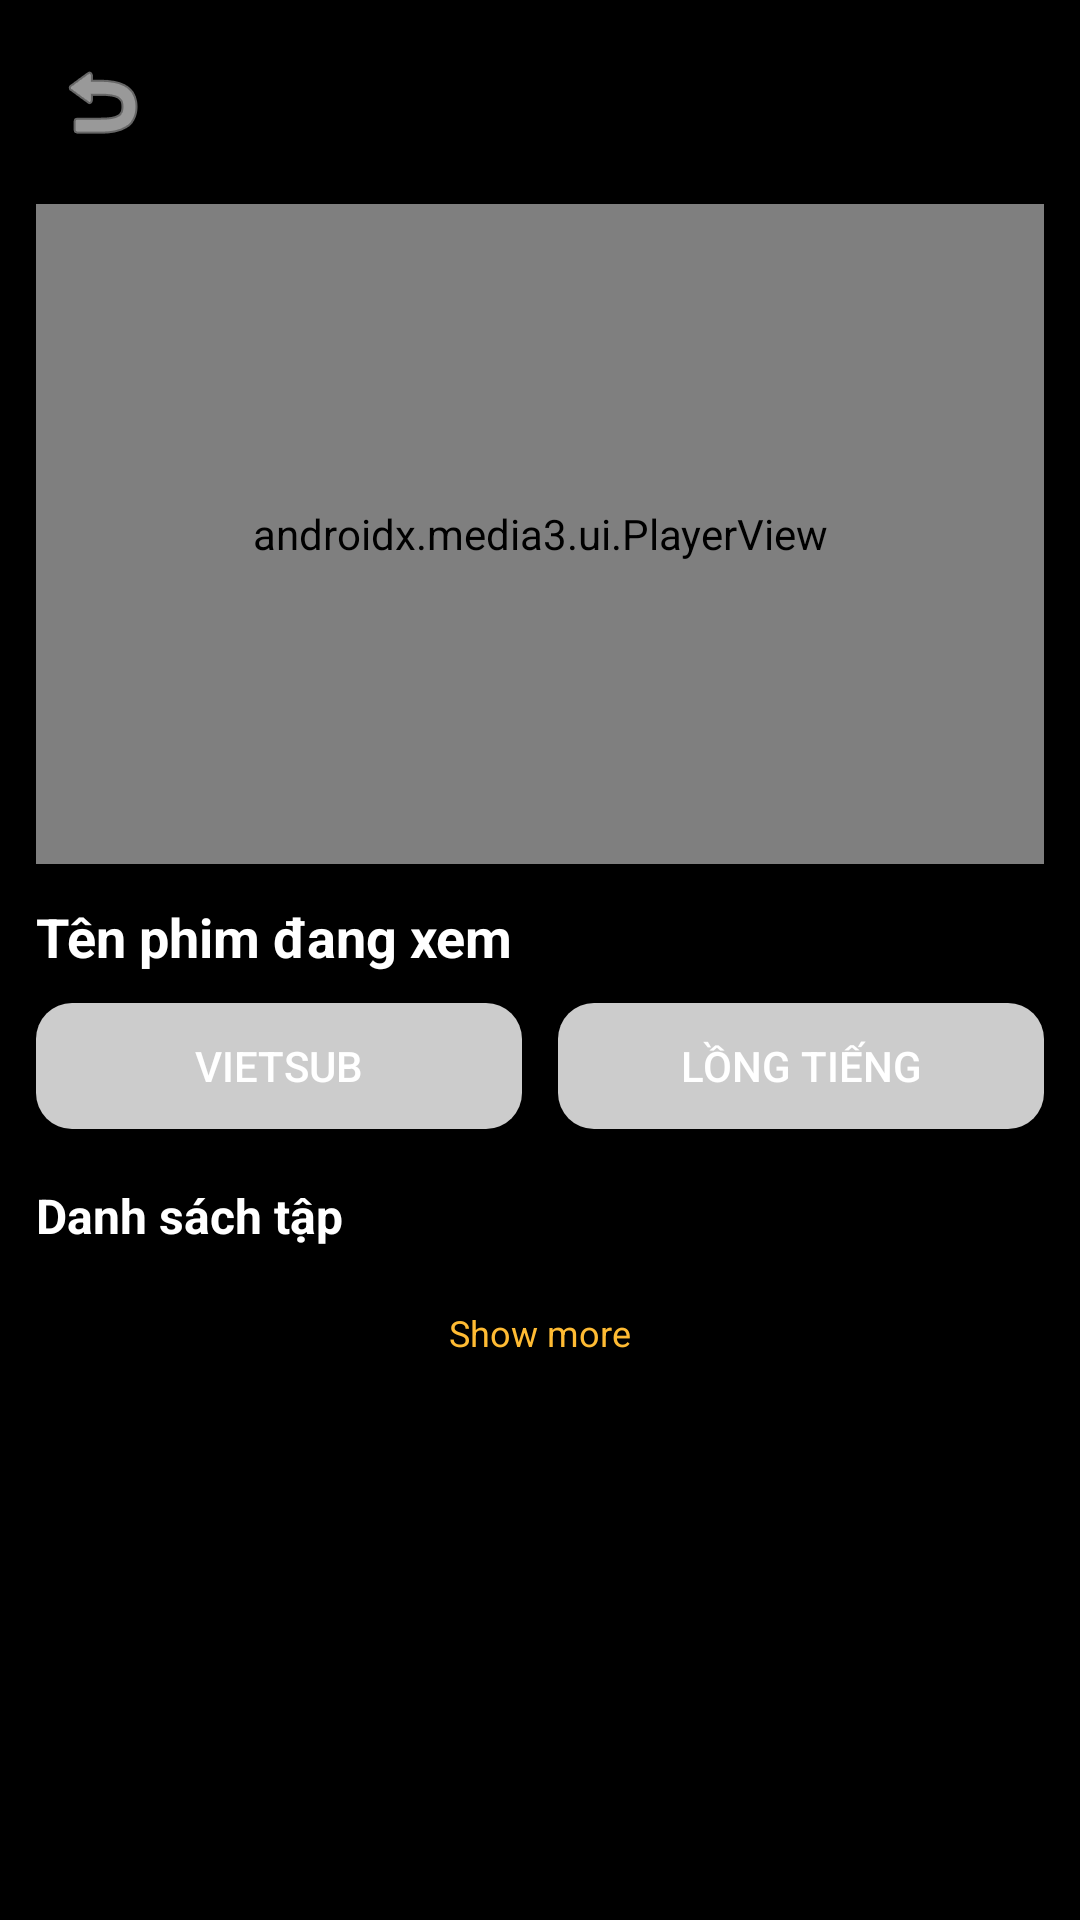

Write the Android layout XML for this screen, with the resource values it uses.
<!-- AndroidManifest.xml: application theme AppTheme -->
<!-- res/layout/activity_watch_movie.xml -->
<LinearLayout xmlns:android="http://schemas.android.com/apk/res/android"
    xmlns:app="http://schemas.android.com/apk/res-auto"
    android:id="@+id/watch_series_root"
    android:layout_width="match_parent"
    android:layout_height="match_parent"
    android:orientation="vertical"
    android:background="@android:color/black"
    android:padding="12dp">

    
    <LinearLayout
        android:layout_width="match_parent"
        android:layout_height="wrap_content"
        android:padding="4dp"
        android:orientation="horizontal"
        android:gravity="center_vertical"
        android:background="#80000000">

        <ImageButton
            android:id="@+id/back_button"
            android:layout_width="36dp"
            android:layout_height="36dp"
            android:background="?attr/selectableItemBackgroundBorderless"
            android:src="@android:drawable/ic_menu_revert"
            android:tint="@android:color/white"/>
    </LinearLayout>

    
    <FrameLayout
        android:layout_width="match_parent"
        android:layout_height="220dp"
        android:layout_marginTop="12dp"
        android:background="@android:color/darker_gray"
        android:clipToOutline="true">

        <androidx.media3.ui.PlayerView
            android:id="@+id/player_view"
            android:layout_width="match_parent"
            android:layout_height="match_parent"
            app:use_controller="true"
            app:show_buffering="when_playing" />

        <ImageButton
            android:id="@+id/fullscreen_button"
            android:layout_width="40dp"
            android:layout_height="40dp"
            android:layout_gravity="bottom|end"
            android:layout_margin="12dp"
            android:background="?attr/selectableItemBackgroundBorderless"
            android:src="@drawable/ic_fullscreen"
            android:tint="@android:color/white"/>
    </FrameLayout>

    
    <TextView
        android:id="@+id/movie_title_text"
        android:layout_width="match_parent"
        android:layout_height="wrap_content"
        android:text="Tên phim đang xem"
        android:textColor="@android:color/white"
        android:textSize="18sp"
        android:textStyle="bold"
        android:gravity="start"
        android:layout_marginTop="12dp" />

    
    <LinearLayout
        android:layout_width="match_parent"
        android:layout_height="wrap_content"
        android:orientation="horizontal"
        android:gravity="center"
        android:layout_marginTop="10dp"
        android:layout_marginBottom="10dp"
        android:weightSum="2">

        <Button
            android:id="@+id/btn_vietsub"
            android:layout_width="0dp"
            android:layout_height="42dp"
            android:layout_weight="1"
            android:text="Vietsub"
            android:textSize="14sp"
            android:textColor="@android:color/white"
            android:background="@drawable/bg_btn_sub_selected"
            android:layout_marginEnd="6dp"/>

        <Button
            android:id="@+id/btn_dub"
            android:layout_width="0dp"
            android:layout_height="42dp"
            android:layout_weight="1"
            android:text="Lồng tiếng"
            android:textSize="14sp"
            android:textColor="@android:color/white"
            android:background="@drawable/bg_btn_sub_selected"
            android:layout_marginStart="6dp"/>
    </LinearLayout>

    
    <TextView
        android:layout_width="match_parent"
        android:layout_height="wrap_content"
        android:text="Danh sách tập"
        android:textColor="@android:color/white"
        android:textSize="16sp"
        android:textStyle="bold"
        android:paddingTop="8dp"
        android:paddingBottom="4dp" />

    <androidx.recyclerview.widget.RecyclerView
        android:id="@+id/episode_recycler_view"
        android:layout_width="match_parent"
        android:layout_height="wrap_content"
        android:paddingStart="4dp"
        android:paddingEnd="4dp"
        android:clipToPadding="false"
        android:overScrollMode="never"
        android:scrollbars="horizontal" />
    <LinearLayout
        android:layout_width="match_parent"
        android:layout_height="wrap_content"
        android:orientation="horizontal"
        android:gravity="center"
        android:layout_marginTop="10dp"
        android:layout_marginBottom="10dp"
        android:weightSum="2">
    <TextView
        android:id="@+id/show_more_button"
        android:layout_width="wrap_content"
        android:layout_height="wrap_content"
        android:text="Show more"
        android:textColor="@android:color/holo_orange_light"
        android:textSize="12sp"
        android:layout_marginTop="4dp"
        />
    </LinearLayout>
</LinearLayout>
<!-- resources referenced by this layout -->
<resources>
  <!-- drawable bg_btn_sub_selected (drawable) -->
  <?xml version="1.0" encoding="utf-8"?>
  <selector xmlns:android="http://schemas.android.com/apk/res/android">
  
      
      <item android:state_selected="true">
          <shape android:shape="rectangle">
              <solid android:color="#454028" /> 
              <corners android:radius="12dp" />
          </shape>
      </item>
  
      
      <item>
          <shape android:shape="rectangle">
              <solid android:color="#CCCCCC" /> 
              <corners android:radius="12dp" />
          </shape>
      </item>
  
  </selector>
  <style name="AppTheme" parent="Theme.MaterialComponents.DayNight.NoActionBar">
          
          <item name="colorPrimary">#FF6200EE</item>
          <item name="colorPrimaryVariant">#FF3700B3</item>
          <item name="colorOnPrimary">@android:color/white</item>
          
          <item name="colorSecondary">#FF03DAC5</item>
          <item name="colorSecondaryVariant">#FF018786</item>
          <item name="colorOnSecondary">@android:color/black</item>
          
          <item name="android:statusBarColor">@android:color/transparent</item>
          <item name="android:windowLightStatusBar">false</item>
          
          <item name="android:windowBackground">@android:color/black</item>
      </style>
</resources>
